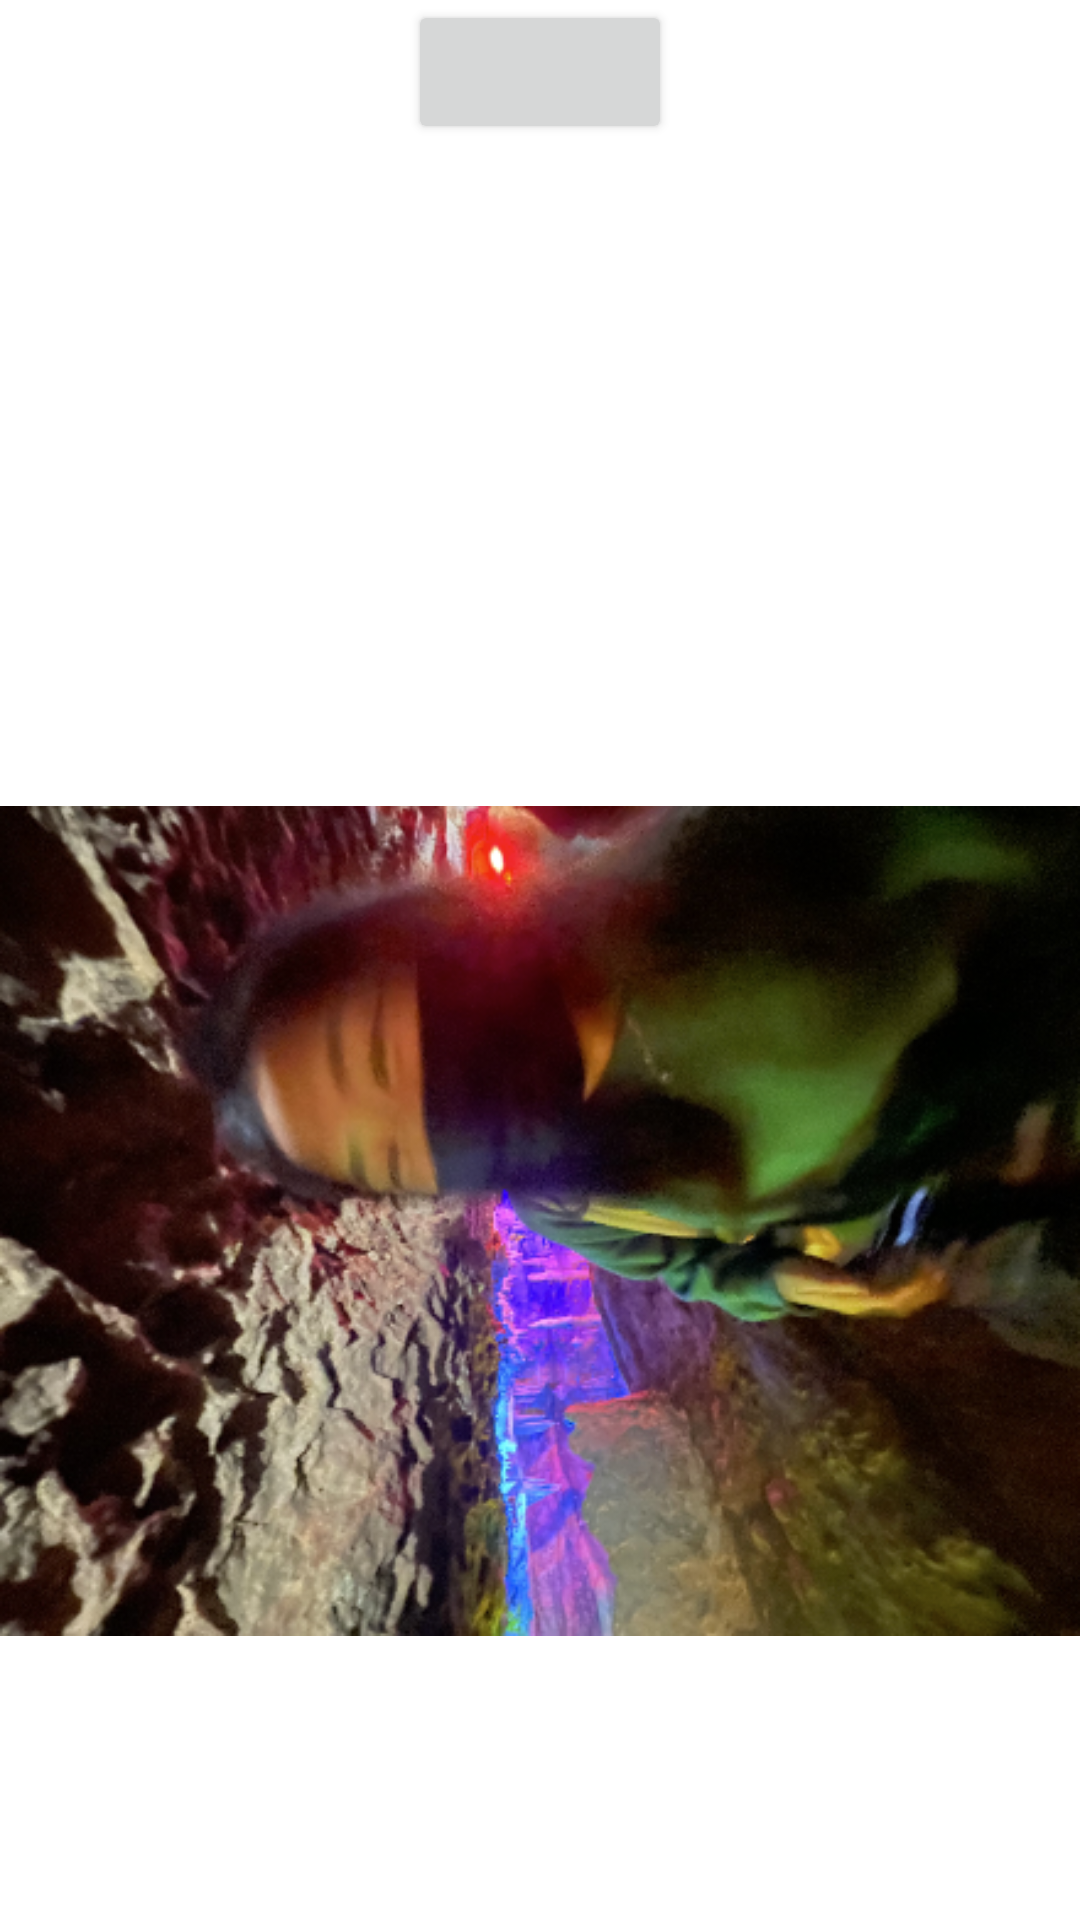

Android layout source for this screen:
<!-- AndroidManifest.xml: application theme Theme.P3L03aYuMegan4Corners -->
<!-- res/layout/fragment_b.xml -->
<?xml version="1.0" encoding="utf-8"?>
<androidx.constraintlayout.widget.ConstraintLayout xmlns:android="http://schemas.android.com/apk/res/android"
    android:layout_width="match_parent"
    android:layout_height="match_parent"
    xmlns:app="http://schemas.android.com/apk/res-auto">
    <Button
        android:layout_width="wrap_content"
        android:layout_height="wrap_content"
        android:id="@+id/b_button"
        app:layout_constraintTop_toTopOf="parent"
        app:layout_constraintLeft_toLeftOf="parent"
        app:layout_constraintRight_toRightOf="parent"
        />
    <TextView
        android:layout_width="wrap_content"
        android:layout_height="@dimen/small_length"
        android:gravity="center"
        android:id="@+id/b_textview"
        app:layout_constraintTop_toBottomOf="@id/b_button"
        app:layout_constraintLeft_toLeftOf="parent"
        app:layout_constraintRight_toRightOf="parent"
        />
    <androidx.appcompat.widget.AppCompatImageView
        android:layout_width="wrap_content"
        android:layout_height="@dimen/huge_length"
        android:src="@drawable/meg_in_cavern"
        android:id="@+id/meg_pic"
        app:layout_constraintVertical_bias="0.8"
        app:layout_constraintTop_toTopOf="parent"
        app:layout_constraintLeft_toLeftOf="parent"
        app:layout_constraintRight_toRightOf="parent"
        app:layout_constraintBottom_toBottomOf="parent"/>

</androidx.constraintlayout.widget.ConstraintLayout>
<!-- resources referenced by this layout -->
<resources>
  <dimen name="huge_length">350dp</dimen>
  <dimen name="small_length">75dp</dimen>
  <!-- drawable meg_in_cavern: png bitmap (drawable, 341741 bytes) -->
  <style name="Theme.P3L03aYuMegan4Corners" parent="Theme.MaterialComponents.DayNight.DarkActionBar">
          
          
          
          
          <item name="colorPrimary">@color/green</item>
          <item name="colorPrimaryVariant">@color/green_dark</item>
          <item name="colorOnPrimary">@color/white</item>
          
          <item name="colorSecondary">@color/teal_200</item>
          <item name="colorSecondaryVariant">@color/teal_700</item>
          <item name="colorOnSecondary">@color/black</item>
          
          <item name="android:statusBarColor" tools:targetApi="l">?attr/colorPrimaryVariant</item>
          
      </style>
  <color name="green">#1B5E20</color>
  <color name="green_dark">#003300</color>
  <color name="white">#FFFFFFFF</color>
  <color name="teal_200">#FF03DAC5</color>
  <color name="teal_700">#FF018786</color>
  <color name="black">#FF000000</color>
</resources>
